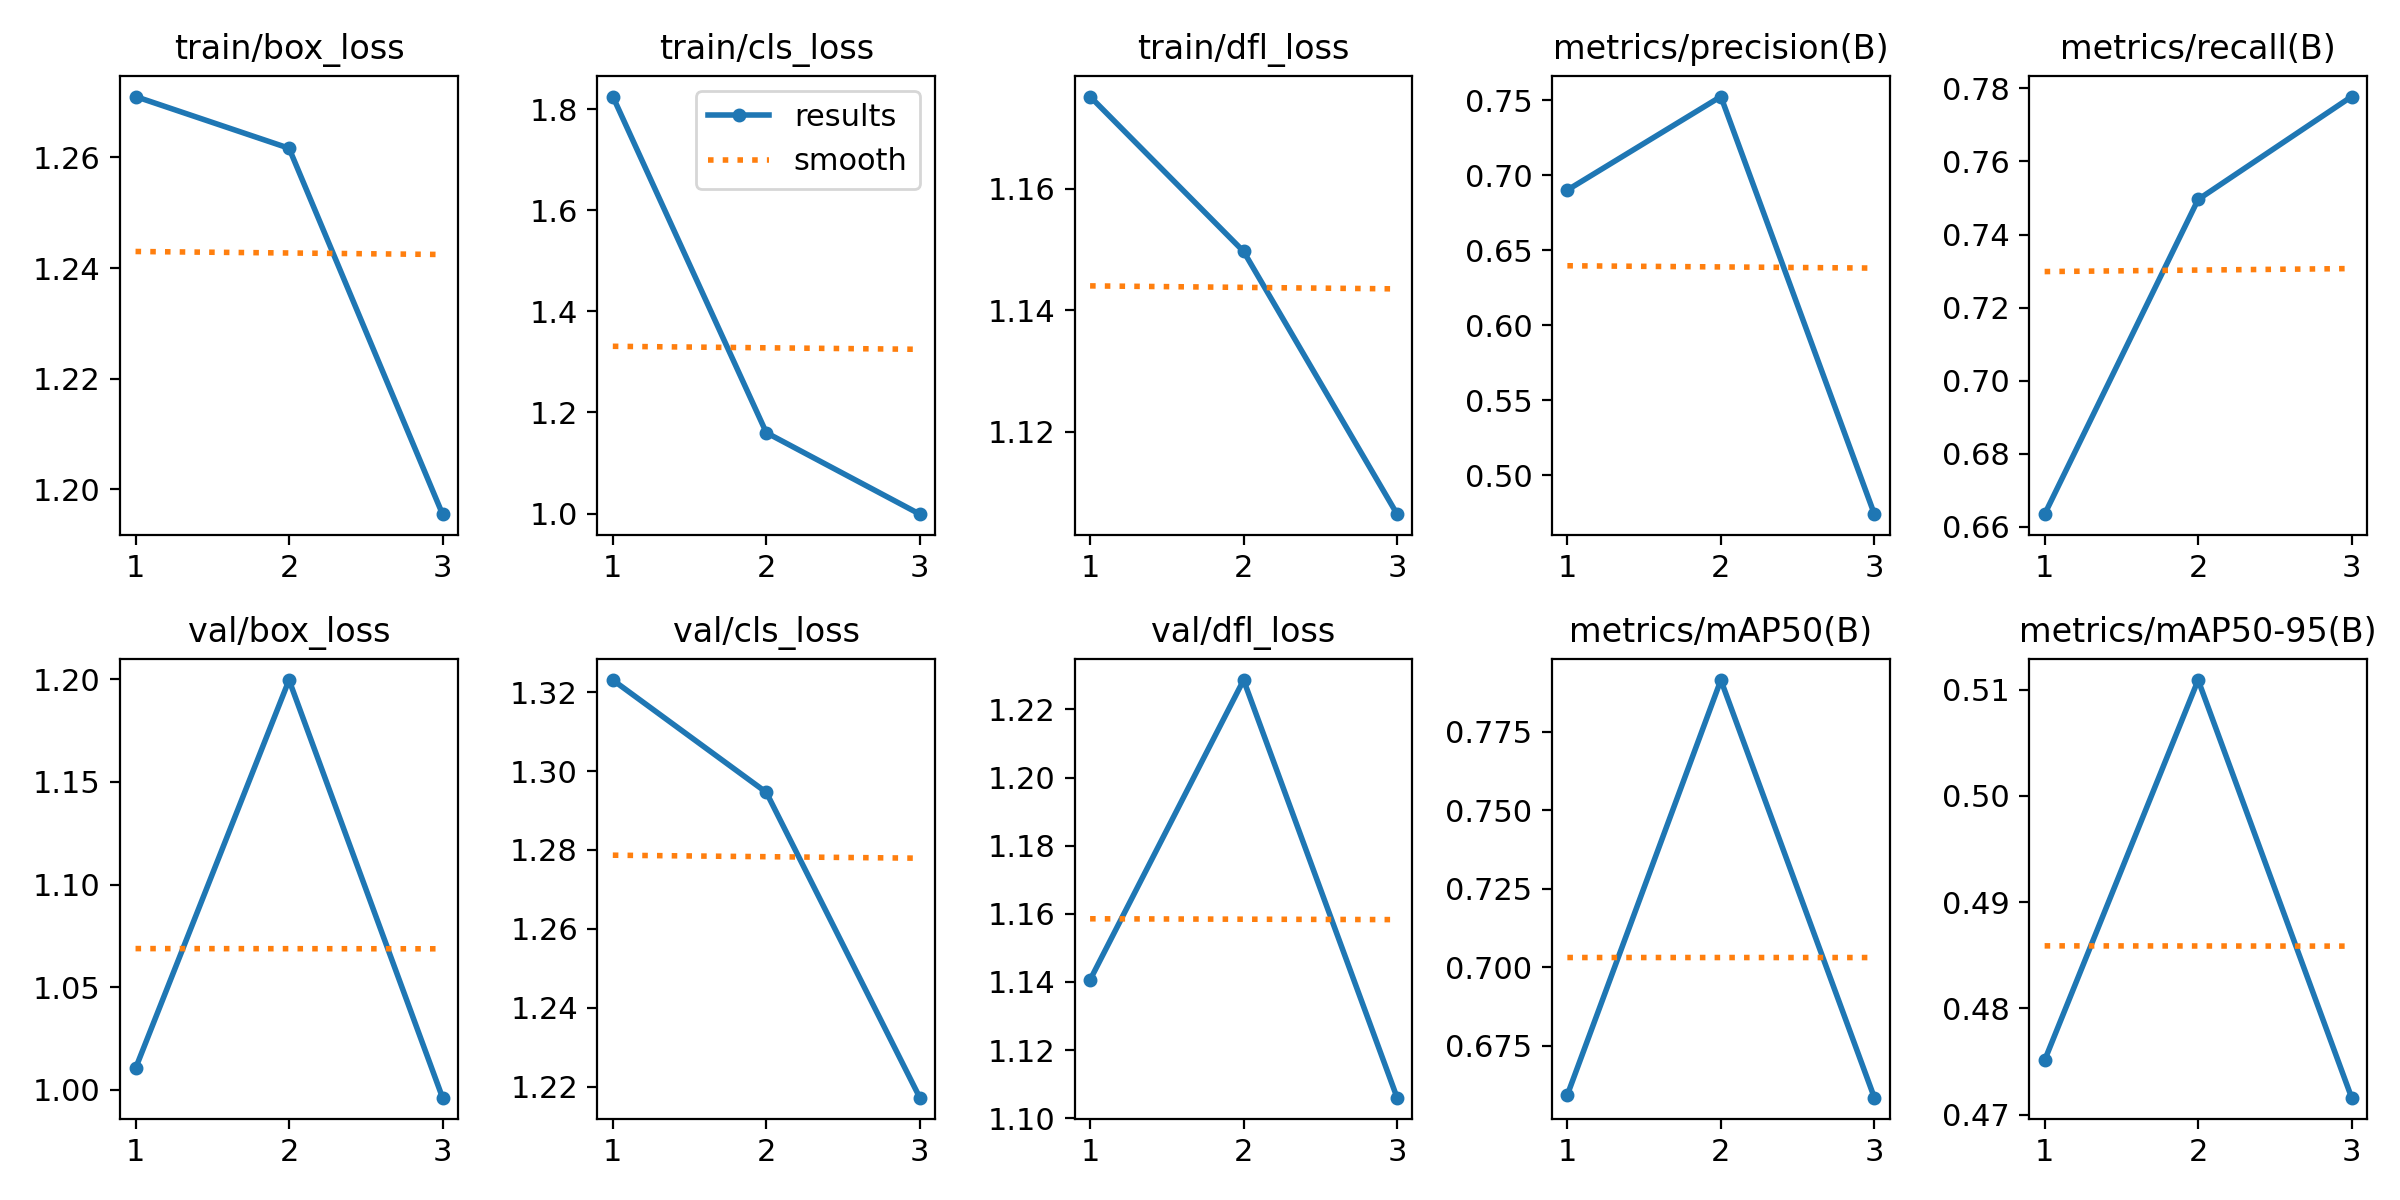

The data file committed next to this chart (first rows):
epoch, time, train/box_loss, train/cls_loss, train/dfl_loss, metrics/precision(B), metrics/recall(B), metrics/mAP50(B), metrics/mAP50-95(B), val/box_loss, val/cls_loss, val/dfl_loss, lr/pg0, lr/pg1, lr/pg2
1, 257.9, 1.271, 1.825, 1.175, 0.6901, 0.6634, 0.6594, 0.4751, 1.01, 1.323, 1.141, 0.0005001, 0.0005001, 0.0005001
2, 500.3, 1.262, 1.16, 1.15, 0.7524, 0.7496, 0.7915, 0.5109, 1.2, 1.295, 1.229, 0.0006813, 0.0006813, 0.0006813
3, 750.4, 1.195, 0.9987, 1.106, 0.474, 0.7778, 0.6585, 0.4716, 0.9962, 1.217, 1.106, 0.0005214, 0.0005214, 0.0005214
